Run: headless pygame with SDL's dummy video driver; simulated clock (each Clock.tick advances the game by its frame time, no real sleeping); random seed 0; keys injected as events and as key.get_pressed() state; no mouse input.
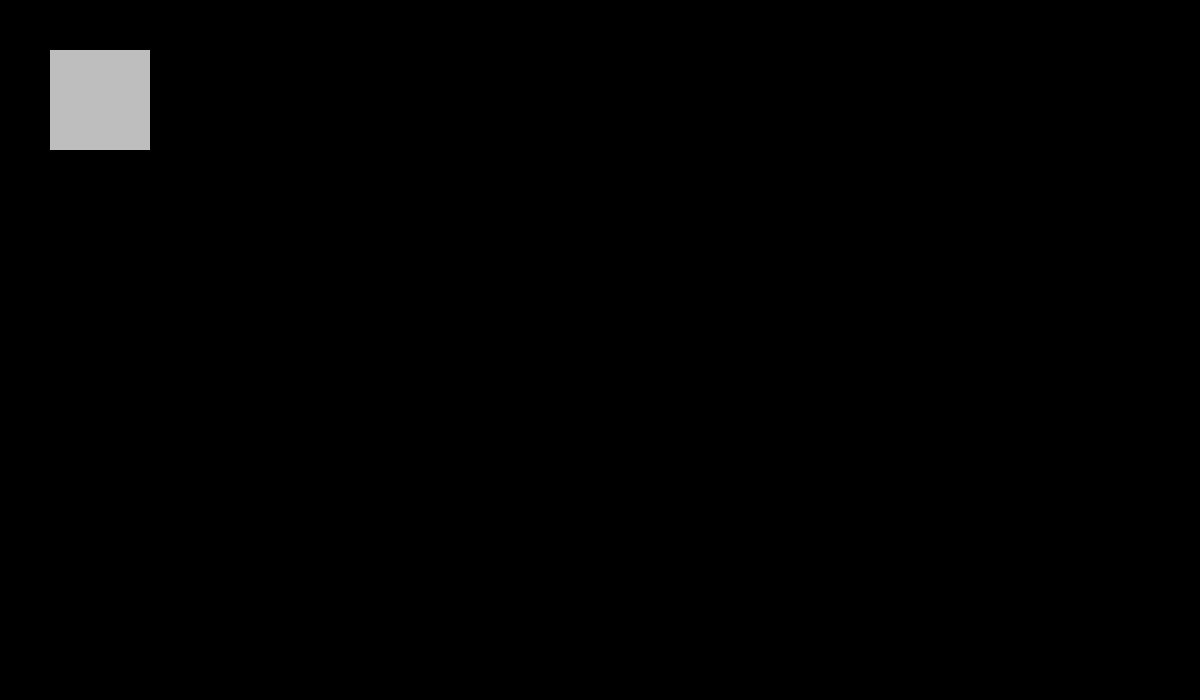
Frame 1 of 4 · flips 1–60 · no input
Frame 2 of 4 · flips 61–180 · tapped SPACE, RETURN · held RIGHT (→), D · screen unchanged from frame 1, image omitted
Frame 3 of 4 · flips 181–300 · held DOWN (↓), S · screen unchanged from frame 2, image omitted
Frame 4 of 4 · flips 301–420 · held LEFT (←), A, UP (↑), W · screen unchanged from frame 3, image omitted

The pygame program that drew these frames:

import pygame, sys
pygame.init()

screen_width = 1200
screen_height = 700
screen = pygame.display.set_mode((screen_width,screen_height))
pygame.display.set_caption('Title')
clock = pygame.time.Clock()

class Tile(pygame.sprite.Sprite):
    def __init__(self, pos, size):
        super().__init__()                         # super().__init__ : super() = pygame.sprite.Sprite 의 변수를 사용하겠다고 선언 casting
        self.image = pygame.Surface((size,size))
        self.image.fill('grey')
        self.rect = self.image.get_rect(topleft = pos)

tile_ex = Tile((50,50),100)
tile_group = pygame.sprite.Group()
tile_group.add(tile_ex)






running = True
while running:
    for event in pygame.event.get():
        if event.type == pygame.QUIT:
            running = False
        
        if event.type == pygame.KEYDOWN:
            if event.key == pygame.K_ESCAPE:
                running = False
 

    screen.fill('black')
    tile_group.draw(screen)
    pygame.display.update()
    clock.tick(60)

    
